Labelled photos from "data_small", an image-classification folder in kmsumanth1/Computer-Vision-Based-Food-Recognition-and-Personalized-Nutrition-Tracking-System. The possible labels are: aloo gobi, aloo methi, aloo mutter, aloo paratha, amritsari kulcha, anda curry, balushahi, banana chips, besan laddu, bhindi masala, biryani, boondi laddu, chaas, chana masala, chapati, chicken pizza, chicken wings, chikki, chivda, chole bhature, dabeli, dal khichdi, dhokla, falooda, fish curry, gajar ka halwa, garlic bread, garlic naan, ghevar, grilled sandwich, gujhia, gulab jamun, hara bhara kabab, idiyappam, idli, jalebi, kaju katli, khakhra, kheer, kulfi, margherita pizza, masala dosa, masala papad, medu vada, misal pav, modak, moong dal halwa, murukku, mysore pak, navratan korma, neer dosa, onion pakoda, palak paneer, paneer masala, paneer pizza, pani puri, paniyaram, papdi chaat, patrode, pav bhaji, pepperoni pizza, phirni, poha, pongal, puri bhaji, rajma chawal, rasgulla, rava dosa, sabudana khichdi, sabudana vada, samosa, seekh kebab, set dosa, sev puri, solkadhi, steamed momo, thali, thukpa, uttapam, vada pav.

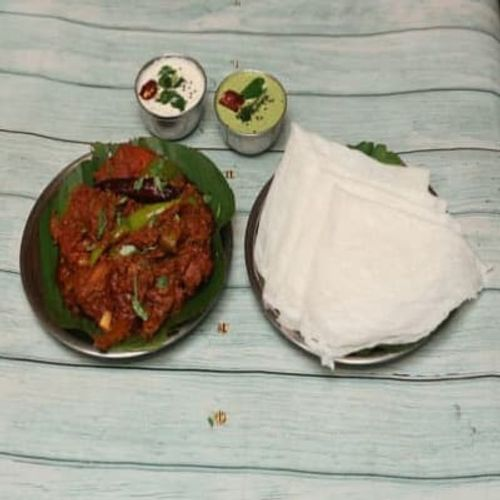
Label: neer dosa

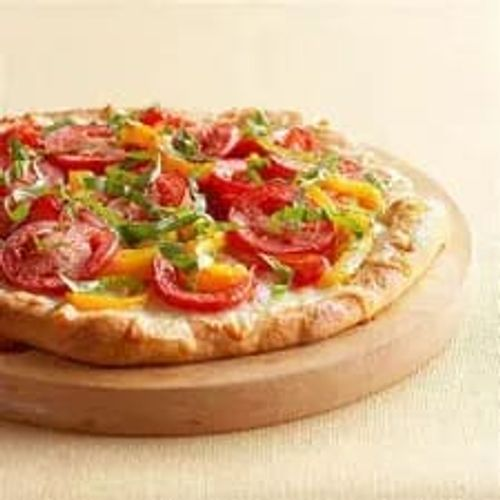
Label: pepperoni pizza

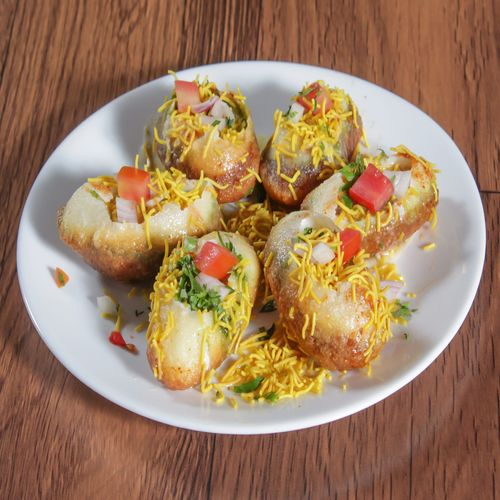
Label: sev puri

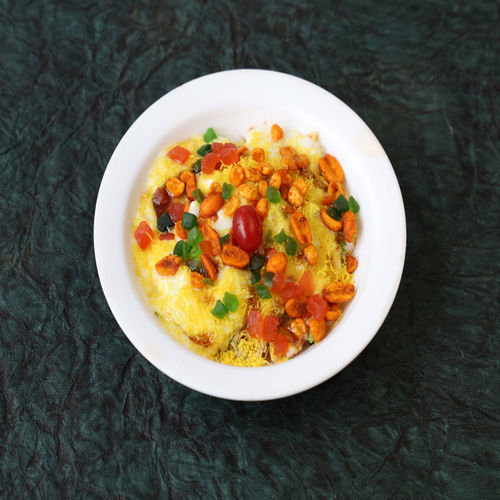
Label: papdi chaat

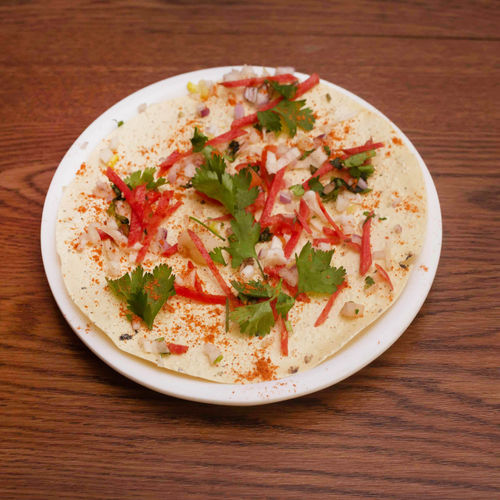
Label: masala papad

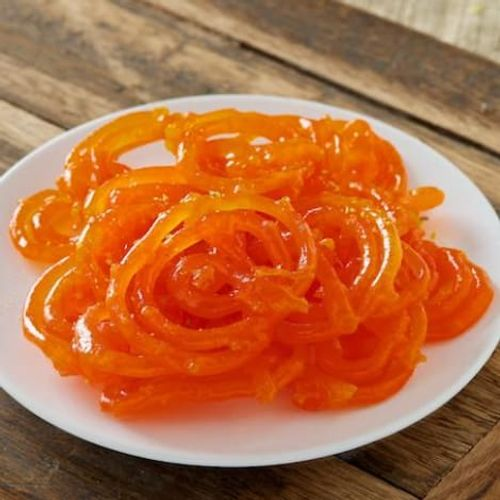
Label: jalebi
